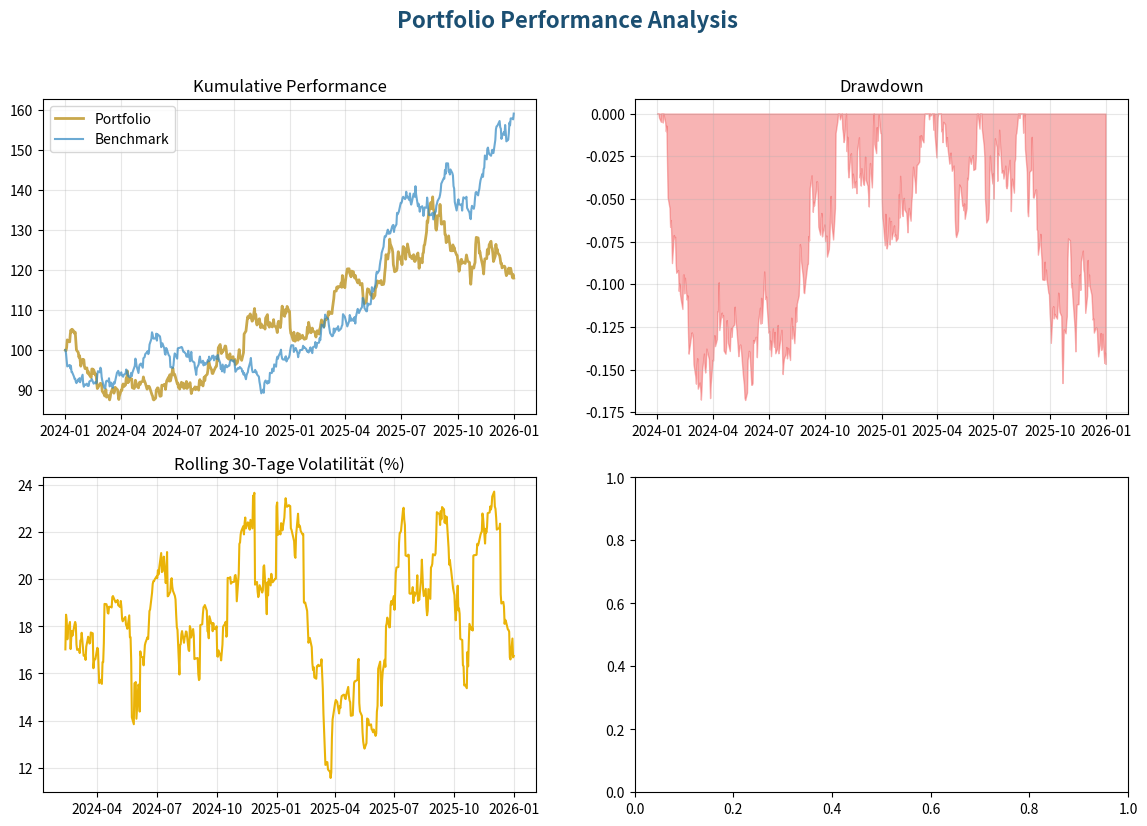

This chart was generated by the following Python code: (Note: this script raises an exception after producing the figure.)
"""Portfolio Performance Tracker - Securities return and risk analysis."""
import numpy as np
import pandas as pd
import matplotlib.pyplot as plt
from datetime import datetime

def calculate_metrics(returns: pd.Series, risk_free_rate=0.02):
    annual_return = returns.mean() * 252
    volatility = returns.std() * np.sqrt(252)
    sharpe = (annual_return - risk_free_rate) / volatility if volatility > 0 else 0
    
    cumulative = (1 + returns).cumprod()
    rolling_max = cumulative.cummax()
    drawdown = (cumulative - rolling_max) / rolling_max
    max_drawdown = drawdown.min()
    
    return {
        'Jahresrendite': f'{annual_return*100:.2f}%',
        'Volatilität': f'{volatility*100:.2f}%',
        'Sharpe Ratio': f'{sharpe:.2f}',
        'Max Drawdown': f'{max_drawdown*100:.2f}%'
    }

def generate_demo_portfolio():
    dates = pd.date_range('2024-01-01', '2025-12-31', freq='B')
    np.random.seed(42)
    prices = pd.DataFrame({
        'Portfolio': 100 * np.cumprod(1 + np.random.normal(0.0004, 0.012, len(dates))),
        'DAX Benchmark': 100 * np.cumprod(1 + np.random.normal(0.0003, 0.010, len(dates))),
    }, index=dates)
    return prices

def plot_performance(prices, output='performance.png'):
    fig, axes = plt.subplots(2, 2, figsize=(14, 9))
    fig.suptitle('Portfolio Performance Analysis', fontsize=16, fontweight='bold', color='#1B4F72')
    
    # Normalized performance
    norm = prices / prices.iloc[0] * 100
    axes[0,0].plot(norm.index, norm['Portfolio'], color='#c9a84c', linewidth=2, label='Portfolio')
    axes[0,0].plot(norm.index, norm['DAX Benchmark'], color='#2E86C1', linewidth=1.5, alpha=0.7, label='Benchmark')
    axes[0,0].set_title('Kumulative Performance'); axes[0,0].legend(); axes[0,0].grid(alpha=0.3)
    
    # Drawdown
    returns = prices['Portfolio'].pct_change().dropna()
    cum = (1 + returns).cumprod()
    dd = (cum - cum.cummax()) / cum.cummax()
    axes[0,1].fill_between(dd.index, dd.values, color='#ef4444', alpha=0.4)
    axes[0,1].set_title('Drawdown'); axes[0,1].grid(alpha=0.3)
    
    # Rolling volatility
    vol = returns.rolling(30).std() * np.sqrt(252) * 100
    axes[1,0].plot(vol.index, vol.values, color='#eab308', linewidth=1.5)
    axes[1,0].set_title('Rolling 30-Tage Volatilität (%)'); axes[1,0].grid(alpha=0.3)
    
    # Monthly returns heatmap
    monthly = returns.resample('M').apply(lambda x: (1+x).prod()-1) * 100
    axes[1,1].bar(range(len(monthly)), monthly.values,
        color=['#22c55e' if v>0 else '#ef4444' for v in monthly.values])
    axes[1,1].set_title('Monatliche Renditen (%)'); axes[1,1].grid(alpha=0.3)
    
    plt.tight_layout()
    plt.savefig(output, dpi=150, bbox_inches='tight')
    print(f'✓ Chart saved: {output}')

if __name__ == '__main__':
    prices = generate_demo_portfolio()
    returns = prices['Portfolio'].pct_change().dropna()
    metrics = calculate_metrics(returns)
    print("\n📈 Portfolio-Kennzahlen:")
    for k, v in metrics.items():
        print(f"   {k}: {v}")
    plot_performance(prices)
